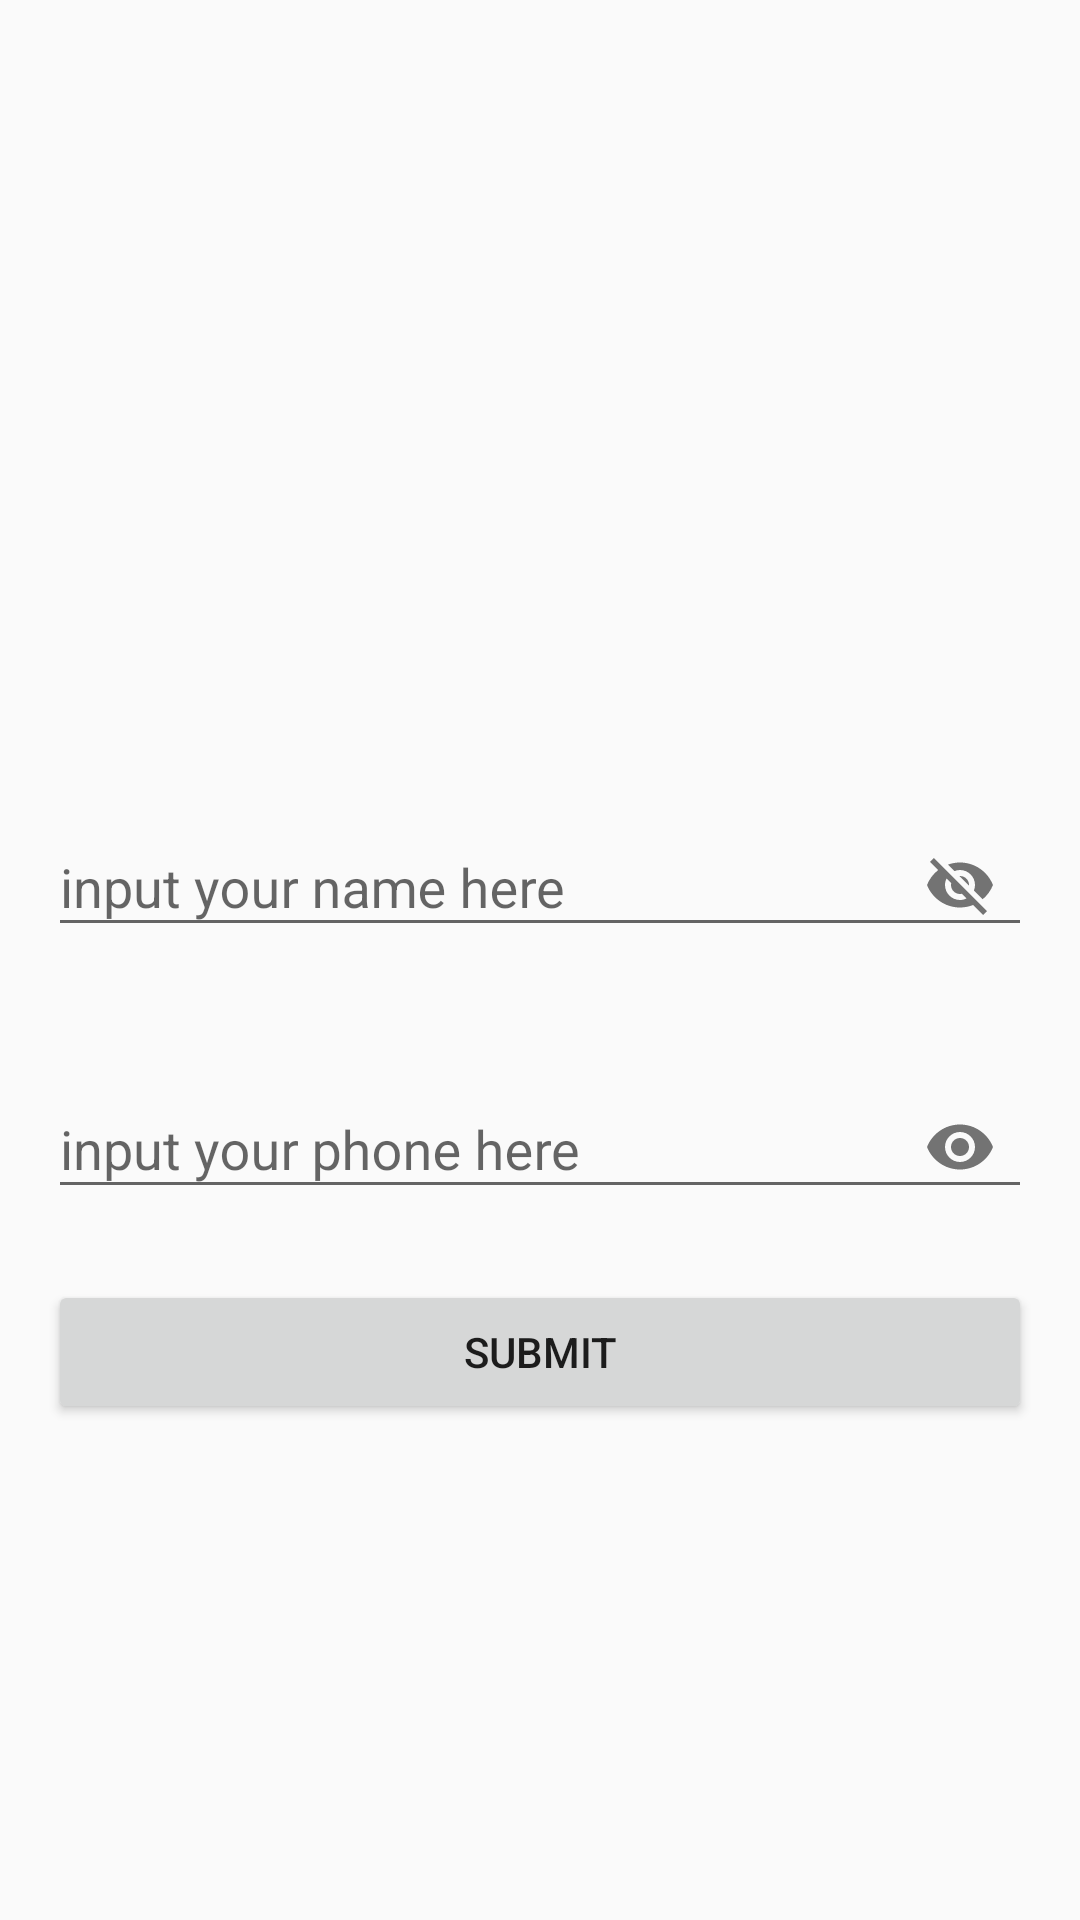

Produce the Android XML layout that renders to this screen, including the resource entries it uses.
<!-- AndroidManifest.xml: application theme AppTheme.NoActionBar -->
<!-- res/layout/activity_login.xml -->
<?xml version="1.0" encoding="utf-8"?>
<LinearLayout
    xmlns:android="http://schemas.android.com/apk/res/android"
    xmlns:app="http://schemas.android.com/apk/res-auto"
    xmlns:tools="http://schemas.android.com/tools"
    android:layout_width="match_parent"
    android:layout_height="match_parent"
    android:orientation="vertical"
    android:padding="@dimen/activity_padding"
    tools:context=".member.LoginActivity">
    

    
    <ImageView
        android:id="@+id/ivLogo"
        android:layout_width="200dp"
        android:layout_height="168dp"
        android:layout_gravity="center_horizontal"
        android:layout_marginLeft="@dimen/activity_leftright_margin"
        android:layout_marginTop="40dp"
        android:layout_marginRight="@dimen/activity_leftright_margin"
        android:layout_marginBottom="@dimen/activity_topbottom_margin"
        android:src="@drawable/logo" />

    <android.support.design.widget.TextInputLayout
        android:id="@+id/titleAccount"
        android:layout_width="match_parent"
        android:layout_height="wrap_content"
        android:layout_marginTop="20dp"
        app:passwordToggleEnabled="true"
        app:errorEnabled="true">

        <EditText
            android:id="@+id/inputId"
            android:layout_width="match_parent"
            android:layout_height="wrap_content"
            android:hint="@string/account"
            android:singleLine="true" />
    </android.support.design.widget.TextInputLayout>

    <android.support.design.widget.TextInputLayout
        android:id="@+id/titlePassword"
        android:layout_width="match_parent"
        android:layout_height="wrap_content"
        android:layout_marginTop="8dp"
        app:passwordToggleEnabled="true"
        app:errorEnabled="true">

        <EditText
            android:id="@+id/inputPassword"
            android:layout_width="match_parent"
            android:layout_height="wrap_content"
            android:hint="@string/password"
            android:inputType="textPassword"
            android:singleLine="true" />
    </android.support.design.widget.TextInputLayout>

    <Button
        android:id="@+id/btnSubmit"
        android:layout_width="match_parent"
        android:layout_height="wrap_content"
        android:text="@string/submit" />
        

</LinearLayout>
<!-- resources referenced by this layout -->
<resources>
  <dimen name="activity_leftright_margin">16dp</dimen>
  <dimen name="activity_padding">16dp</dimen>
  <dimen name="activity_topbottom_margin">16dp</dimen>
  <!-- drawable side_nav_bar (drawable) -->
  <shape xmlns:android="http://schemas.android.com/apk/res/android"
      android:shape="rectangle">
  
      
      <gradient
          android:angle="135"
          android:startColor="#ffffff"
          android:centerColor="#72c770"
          android:endColor="#298447"
          android:type="linear" />
      
  
  </shape>
  <string name="account">input your name here</string>
  <string name="password">input your phone here</string>
  <string name="submit">Submit</string>
  <style name="AppTheme.NoActionBar">
          <item name="windowActionBar">false</item>
          <item name="windowNoTitle">true</item>
      </style>
</resources>
